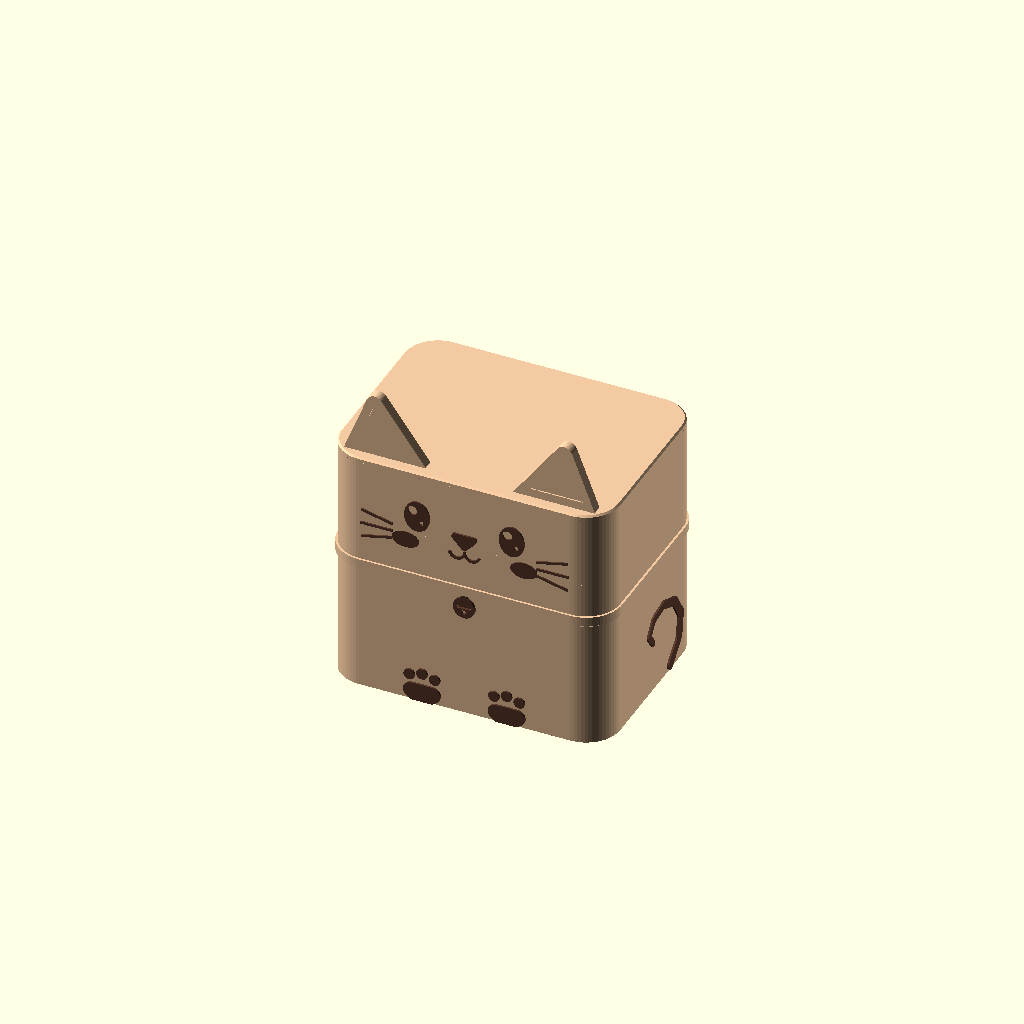
Cell 1: rendered with the file's own defaults.
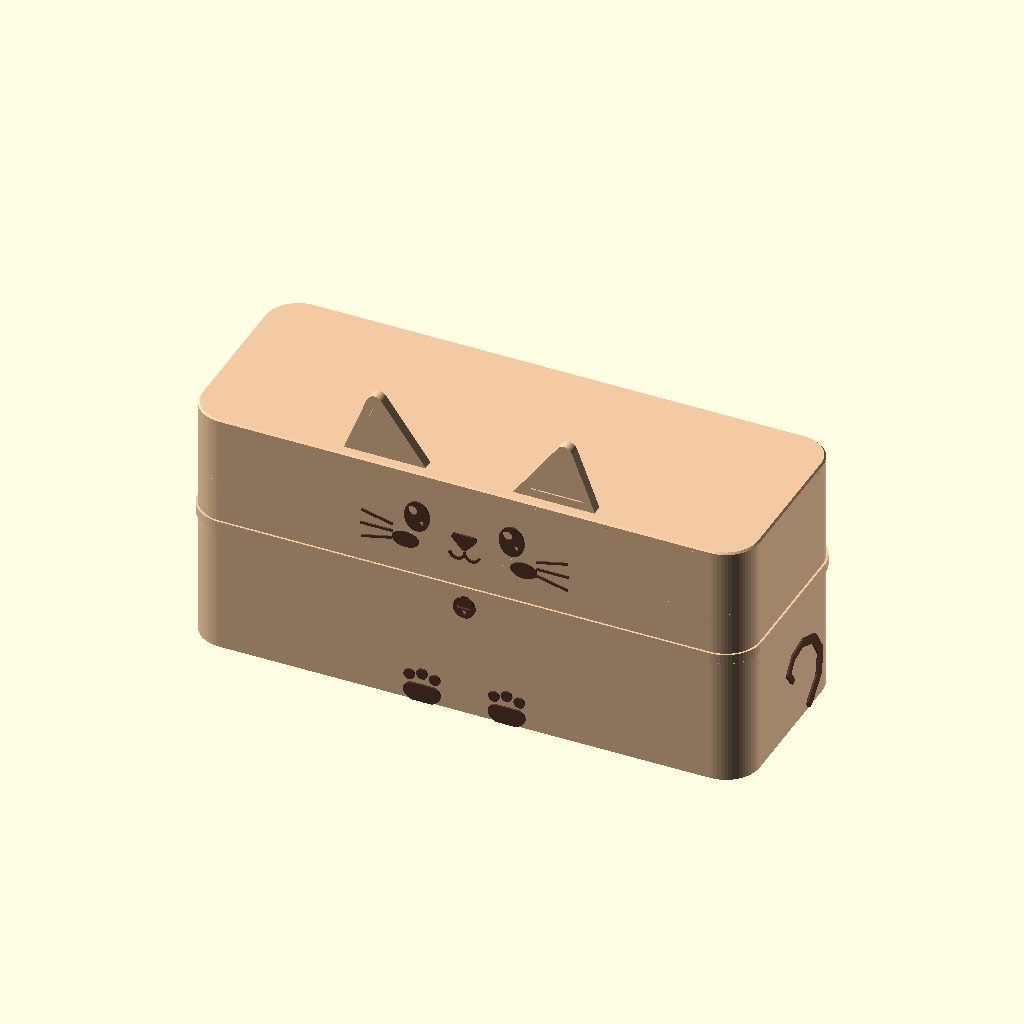
Cell 2: the same model with W = 660.
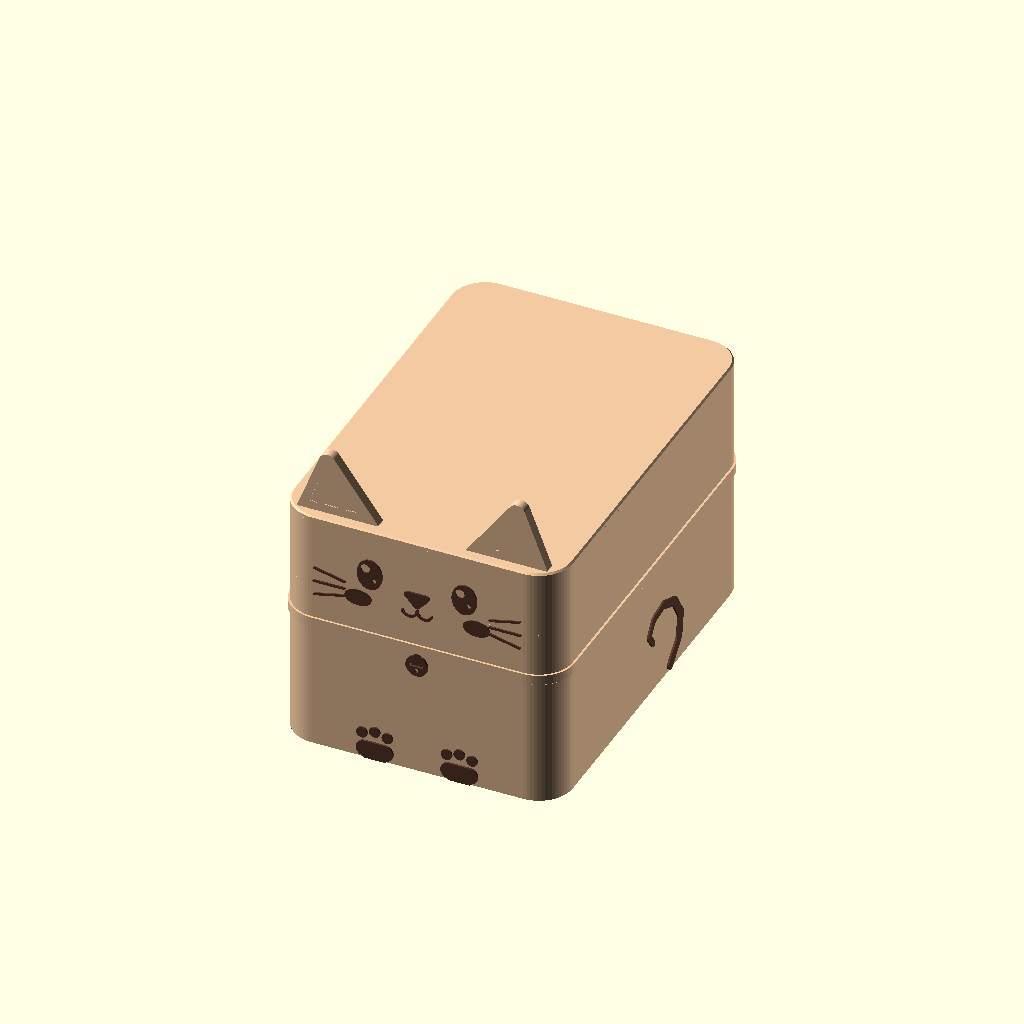
Cell 3: the same model with D = 480.
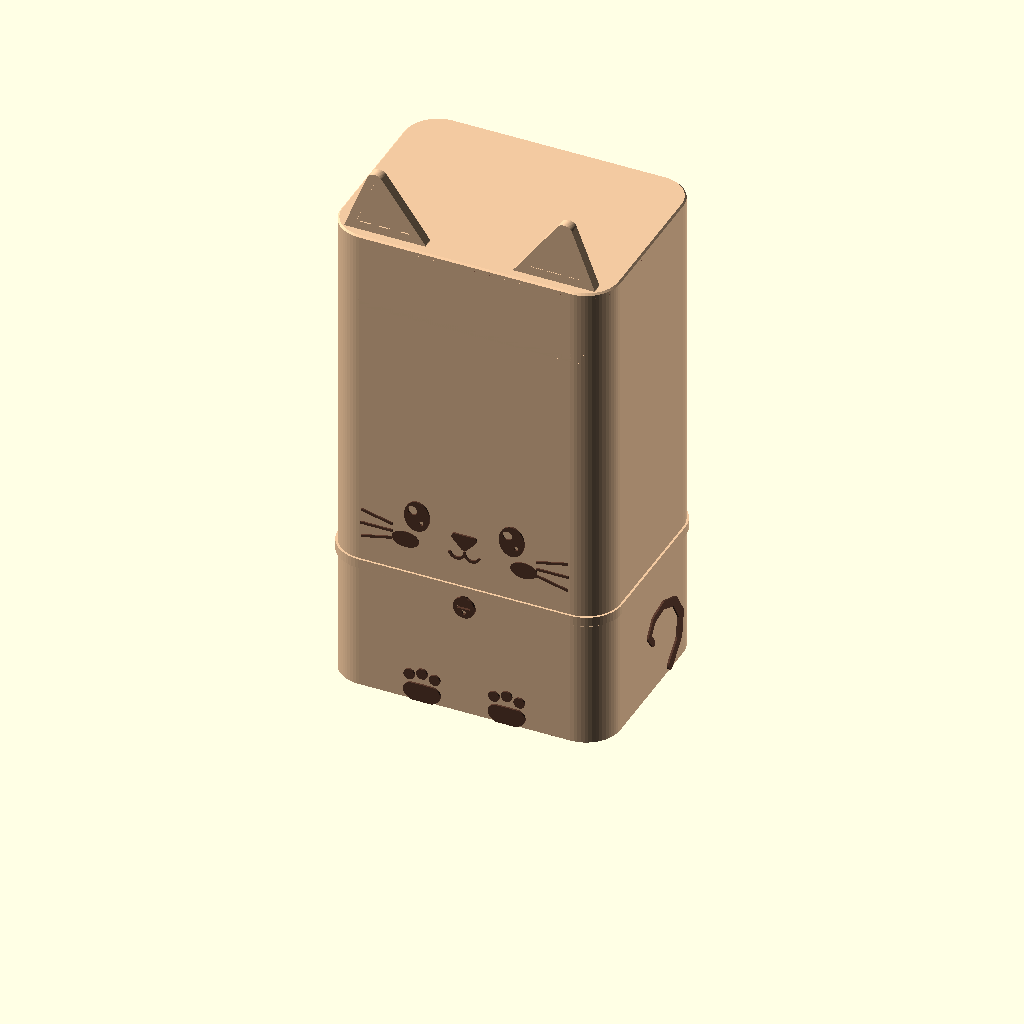
Cell 4: the same model with H = 580.
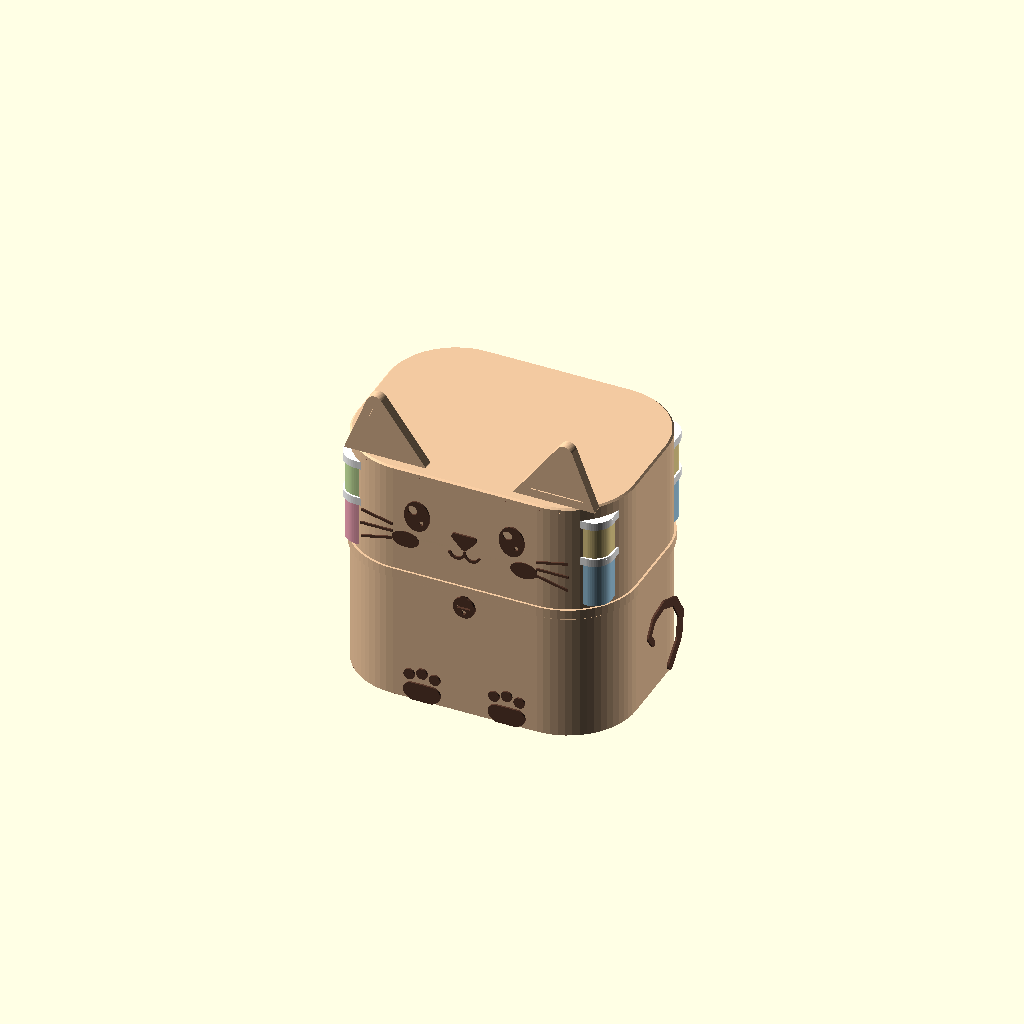
Cell 5: the same model with R = 80.
All cells are drawn from one camera (rotation 55°, 0°, 25°, orthographic, colour scheme Cornfield), so only the parameter changes between them.
OpenSCAD source file sewing-box/cat_sewing_box.scad:
// =====================================================================
//  "Loaf Cat" Sewing Box  — parametric, 3D-printable
//  ~330 W x 240 D x 290 H mm body (13" x 9.5" x 11.4"), ~355 mm to ear tips
//  Two stacks of lift-out trays with snap-on lids hang inside the top
//  of the box; the deep bin underneath holds fabric, scissors, projects.
//
//  Render one printable part at a time:
//     openscad -D 'part="body_lower_left"' -o out.stl cat_sewing_box.scad
//  part = "assembly" | "exploded"
//       | "body_lower_left" | "body_lower_right"
//       | "body_upper_left" | "body_upper_right"
//       | "lid_left" | "lid_right" | "ear_left" | "ear_right"
//       | "tray_deep_grid" | "tray_deep_split"
//       | "tray_shallow_grid" | "tray_shallow_long" | "tray_lid"
// =====================================================================

part = "assembly";

/* ---------- main box ---------- */
W      = 330;    // outside width  (x)
D      = 240;    // outside front-to-back (y)
H      = 290;    // body height (z), without lid
R      = 40;     // corner radius (plan view)
WALL   = 4;      // wall thickness
FLOOR  = 4;      // floor thickness
TIER   = 165;    // body is printed in a lower and upper tier, split here (hidden by the collar)
SLEEVE = 8;      // how far the joining sleeve reaches into each tier

/* ---------- lid ---------- */
LID_T   = 6;     // lid plate thickness
LIP_H   = 8;     // locating lip that drops into the box
LIP_T   = 2.4;
LID_CLR = 0.3;

/* ---------- trays ---------- */
TW     = 153;    // tray body width  (x)
TD     = 208;    // tray body depth  (y)
TR     = 20;     // tray corner radius
TWALL  = 1.8;
TFLOOR = 1.6;
H_DEEP    = 60;  // lower tray in each stack (hangs on the ledge)
H_SHALLOW = 45;  // upper tray in each stack (sits on the lower tray's lid)
DIV_T  = 1.6;    // divider thickness
TX     = 80;     // tray centre offset from box centre (x)

/* ---------- snap-fit lid for trays ---------- */
TL_PLATE = 2.4;  // lid plate
SK_DEPTH = 7;    // skirt depth
SK_IN    = 0.8;  // skirt inner face offset from tray wall
SK_T     = 1.6;  // skirt thickness
BEAD     = 0.6;  // bead on tray wall (outward)
CATCH    = 0.25; // skirt catch reaches in to this offset -> 0.35 mm snap

/* ---------- lugs / ledge ---------- */
LUG_W   = 50;
LUG_OUT = 9.5;   // lug reaches this far past the tray end wall
LUG_T   = 6;
LUG_TOP = 8;     // lug top sits this far below tray rim
LEDGE   = 7;     // ledge width inside front & back walls
LEDGE_T = 4;

/* ---------- joinery ---------- */
PIN_D   = 2.0;   // holes for 1.75 mm filament "dowels"
PIN_L   = 6;     // depth each side -> cut 11 mm filament pieces

$fn = 64;

// ------------- derived stack heights -------------
// lower tray lug rests on the ledge; everything above it is computed so the
// upper tray lid clears the main-lid lip by 2 mm.
STACK_ABOVE_LEDGE = (LUG_TOP + LUG_T) + TL_PLATE + H_SHALLOW + TL_PLATE;
ZL = H - LIP_H - 2 - STACK_ABOVE_LEDGE;           // ledge top height
Z_DEEP    = ZL - (H_DEEP - LUG_TOP - LUG_T);       // bottom of deep tray
Z_SHALLOW = Z_DEEP + H_DEEP + TL_PLATE;           // bottom of shallow tray
echo(str("Ledge top at z=", ZL, "  bin depth under trays=", Z_DEEP - FLOOR));

// =====================================================================
//  2D helpers
// =====================================================================
module rrect(w, d, r, o=0) offset(r=r+o) square([w-2*r, d-2*r], center=true);
module outline(o=0)   rrect(W, D, R, o);
module t_outline(o=0) rrect(TW, TD, TR, o);

module prism(z0, z1) translate([0,0,z0]) linear_extrude(z1-z0) children();
module slice(z) translate([0,0,z]) linear_extrude(0.01) children();

// =====================================================================
//  Cute details (2D, drawn in the plane of the wall they sit on)
// =====================================================================
module eye2d() {
    difference() {
        scale([15, 19]) circle(1);
        translate([-5, 7]) circle(5.5);        // sparkle
        translate([ 5.5, -7]) circle(2.5);
    }
}
module nose2d() hull() { translate([-11, 6]) circle(4); translate([11, 6]) circle(4); translate([0,-6]) circle(4); }
module arc2d(r, t, a0, a1)
    for (a = [a0:6:a1-6]) hull() {
        translate(r*[cos(a), sin(a)]) circle(t/2, $fn=16);
        translate(r*[cos(a+6), sin(a+6)]) circle(t/2, $fn=16);
    }
module mouth2d() {
    translate([-9, 0]) arc2d(9, 3.2, 200, 360);
    translate([ 9, 0]) arc2d(9, 3.2, 180, 340);
}
module stroke2d(p, q, t) hull() { translate(p) circle(t/2, $fn=16); translate(q) circle(t/2, $fn=16); }
module whiskers2d(s) {
    stroke2d([s*86, 222], [s*121, 230], 3);
    stroke2d([s*86, 213], [s*122, 213], 3);
    stroke2d([s*86, 204], [s*121, 196], 3);
}
module paw2d() {
    hull() { translate([-12, 12]) circle(10); translate([12, 12]) circle(10); translate([0, 6]) circle(12); }
    for (x = [-15, 0, 15]) translate([x, 32 + (x == 0 ? 4 : 0)]) circle(6.5);
}
module tail2d() {
    // (y, z) on the right-hand side wall; tapers from base to tip
    pts = [[45, 8, 13], [67, 30, 12.5], [71, 58, 12], [55, 84, 11], [27, 96, 10],
           [3, 92, 9], [-9, 76, 8], [1, 62, 7.5]];
    for (i = [0:len(pts)-2]) hull() {
        translate([pts[i][0], pts[i][1]]) circle(pts[i][2]/2);
        translate([pts[i+1][0], pts[i+1][1]]) circle(pts[i+1][2]/2);
    }
}

// emboss a 2D (x,z) shape outward from the front face
module on_front(depth) translate([0, -D/2 + 0.01, 0]) rotate([90, 0, 0]) linear_extrude(depth) children();
// emboss a 2D (y,z) shape outward from the right side face
module on_right(depth) translate([W/2 - 0.01, 0, 0]) rotate([90, 0, 90]) linear_extrude(depth) children();

module face() {
    for (s = [-1, 1]) {
        on_front(1.8) translate([s*56, 240]) eye2d();
        on_front(1.6) whiskers2d(s);
        on_front(0.8) translate([s*70, 206]) scale([1.6, 1]) circle(10);     // blush
        on_front(2.2) translate([s*50, 0]) paw2d();
    }
    on_front(2.0) translate([0, 222]) nose2d();
    on_front(1.6) translate([0, 209]) mouth2d();
    // bell hanging from the collar
    on_front(3.0) translate([0, TIER - COLLAR - 13]) difference() {
        union() { circle(13); translate([0, 12]) circle(4); }
        translate([-8, -1.2]) square([16, 2.4]);
        translate([0, -6]) circle(2.5);
    }
}

// =====================================================================
//  Body
// =====================================================================
COLLAR = 14;       // collar band height (its top edge = tier seam)
COLLAR_T = 2.5;
module collar() {
    hull() { slice(TIER - COLLAR) outline(-0.5); slice(TIER - COLLAR + COLLAR_T) outline(COLLAR_T); }
    prism(TIER - COLLAR + COLLAR_T, TIER - 0.05) outline(COLLAR_T);
}

module ledge() {
    for (s = [-1, 1]) intersection() {
        prism(0, H) outline(-WALL + 0.01);
        mirror([0, s < 0 ? 1 : 0, 0]) hull() {
            translate([-W/2, D/2 - WALL - LEDGE, ZL - LEDGE_T]) cube([W, LEDGE + WALL, LEDGE_T]);
            translate([-W/2, D/2 - WALL - 0.01, ZL - LEDGE_T - LEDGE]) cube([W, WALL, 0.01]);   // 45° gusset
        }
    }
}

module body_full(details=true) {
    if (details) body_details();
    difference() {
        prism(0, H) outline();
        prism(FLOOR, H + 1) outline(-WALL);
    }
    ledge();
    collar();
}
module body_details() {
    intersection() { face(); translate([-W, -D, 0]) cube([2*W, 2*D, H]); }
    on_right(2.2) tail2d();
}

module sleeve(x_side) intersection() {
    union() {
        difference() { prism(TIER - SLEEVE, TIER)          outline(-WALL + 0.01); prism(TIER - SLEEVE - 1, TIER + 1)          outline(-WALL - 2); }
        difference() { prism(TIER - 0.01, TIER + SLEEVE - 0.5) outline(-WALL - 0.25); prism(TIER - 1, TIER + SLEEVE + 1)  outline(-WALL - 2); }
    }
    half_box(x_side, -1, H + 10);
}

module half_box(x_side, z0, z1) translate([x_side < 0 ? -W : 0, -D, z0]) cube([W, 2*D, z1 - z0]);

module pin_holes(pts_yz) for (p = pts_yz)
    translate([0, p[0], p[1]]) rotate([0, 90, 0]) cylinder(d=PIN_D, h=2*PIN_L, center=true, $fn=16);

FRONT_Y = -(D/2 - WALL/2);
module body_piece(x_side, tier) {
    z0 = tier == 0 ? -1 : TIER;
    z1 = tier == 0 ? TIER : H + 10;
    zs = tier == 0 ? [20, 60, 100, 140] : [TIER + 20, TIER + 55, TIER + 100, H - 12];
    difference() {
        union() {
            intersection() { body_full(); half_box(x_side, z0, z1); }
            if (tier == 0) sleeve(x_side);
        }
        pin_holes([for (z = zs) [FRONT_Y, z]]);
        pin_holes([for (z = zs) [-FRONT_Y, z]]);
        if (tier == 0) pin_holes([for (y = [-85, -30, 30, 85]) [y, FLOOR/2]]);
        if (tier == 1) pin_holes([for (y = [-1, 1]) [y*(D/2 - WALL - LEDGE/2), ZL - LEDGE_T/2]]);
    }
}

// =====================================================================
//  Main lid (with ears)
// =====================================================================
EAR_X  = 100;
EAR_T  = 12;
EAR_Y0 = -D/2 + 12;                 // front face of ear
PEG    = 5.6;
PEG_X  = [-24, 24];

module ear2d(s) hull() {
    translate([-48, 0]) square([96, 1]);
    translate([s*12, 66]) circle(10);
}
module ear(s) {
    // modelled in place: base at z = 0, front face at y = 0, thickness along +y
    difference() {
        translate([0, EAR_T, 0]) rotate([90, 0, 0]) linear_extrude(EAR_T) ear2d(s);
        translate([0, -0.01, 0]) rotate([-90, 0, 0]) mirror([0,1,0])
            linear_extrude(1.6) offset(-10) ear2d(s);                           // inner-ear recess
    }
    for (x = PEG_X) translate([x - PEG/2, EAR_T - PEG, -3.8]) cube([PEG, PEG, 3.81]);
}
module ear_sockets() for (s = [-1, 1], x = PEG_X)
    translate([s*EAR_X + x - (PEG + 0.4)/2, EAR_Y0 + EAR_T - PEG - 0.2, H + LID_T - 4.2]) cube([PEG + 0.4, PEG + 0.4, 5]);

module lid_full() {
    difference() {
        union() {
            hull() { prism(H, H + LID_T - 2) outline(); slice(H + LID_T - 0.01) outline(-2); }
            difference() { prism(H - LIP_H, H + 0.01) outline(-WALL - LID_CLR); prism(H - LIP_H - 1, H + 1) outline(-WALL - LID_CLR - LIP_T); }
        }
        ear_sockets();
    }
}
module lid_piece(x_side) difference() {
    intersection() { lid_full(); half_box(x_side, H - LIP_H - 1, H + LID_T + 1); }
    pin_holes([for (y = [-90, -35, 35, 90]) [y, H + 3]]);
}

// =====================================================================
//  Trays + snap lid
// =====================================================================
module bead(h) {          // raised snap bead around the outside of the tray rim
    hull() { slice(h - 5.4) t_outline(0); slice(h - 4.7) t_outline(BEAD); }
    hull() { slice(h - 4.7) t_outline(BEAD); slice(h - 4.0) t_outline(0); }
}
module lug(h) for (s = [-1, 1]) mirror([0, s < 0 ? 1 : 0, 0]) hull() {
    translate([-LUG_W/2, TD/2 - 1, h - LUG_TOP - LUG_T]) cube([LUG_W, LUG_OUT + 1, LUG_T]);
    translate([-LUG_W/2, TD/2 - 1, h - LUG_TOP - LUG_T - 4]) cube([LUG_W, 1, 0.01]);   // small 45° root
}
module dividers(h, nx, ny) intersection() {
    prism(0, h - 1) t_outline(-TWALL + 0.01);
    union() {
        iw = TW - 2*TWALL; id = TD - 2*TWALL;
        for (i = [1:1:nx-1]) translate([-iw/2 + i*iw/nx - DIV_T/2, -TD/2, 0]) cube([DIV_T, TD, h - 1]);
        for (j = [1:1:ny-1]) translate([-TW/2, -id/2 + j*id/ny - DIV_T/2, 0]) cube([TW, DIV_T, h - 1]);
    }
}
module tray(h, nx, ny) {
    difference() {
        prism(0, h) t_outline();
        prism(TFLOOR, h + 1) t_outline(-TWALL);
    }
    bead(h);
    lug(h);
    dividers(h, nx, ny);
}

module button2d() difference() {
    circle(17);
    circle(14.5);
}
module tray_lid(h=0) {   // modelled in place on a tray of height h
    difference() {
        union() {
            prism(h, h + TL_PLATE) t_outline(SK_IN + SK_T);
            prism(h - SK_DEPTH, h) t_outline(SK_IN + SK_T);
            // pry tab over one lug
            translate([-10, TD/2, h - SK_DEPTH]) cube([20, 8, 2]);
        }
        prism(h - 5.6, h + 0.01) t_outline(SK_IN);
        hull() { slice(h - SK_DEPTH - 0.01) t_outline(SK_IN); slice(h - SK_DEPTH + 0.55) t_outline(CATCH); }
        hull() { slice(h - SK_DEPTH + 0.55) t_outline(CATCH); slice(h - SK_DEPTH + 0.85) t_outline(CATCH); }
        hull() { slice(h - SK_DEPTH + 0.85) t_outline(CATCH); slice(h - 5.6 + 0.01) t_outline(SK_IN); }
        // debossed sewing-button motif
        translate([0, 0, h + TL_PLATE - 0.8]) linear_extrude(1) {
            button2d();
            for (a = [45:90:315]) rotate(a) translate([5, 0]) circle(2.6);
        }
    }
}

// =====================================================================
//  Assembly / part selection
// =====================================================================
C_BODY = "#f2c9a0"; C_FACE = "#5a3b2e"; C_LID = "#f2c9a0"; C_EAR = "#f2c9a0";
C_TRAY = ["#f4a7b9", "#a7d8f4", "#c9e6a1", "#fde59a"];

module tray_set(explode=0) {
    for (s = [-1, 1]) {
        translate([s*TX, 0, Z_DEEP + explode*1.0]) {
            color(C_TRAY[s < 0 ? 0 : 1]) tray(H_DEEP, s < 0 ? 3 : 1, s < 0 ? 4 : 2);
            color("white") translate([0, 0, explode*0.3]) tray_lid(H_DEEP);
        }
        translate([s*TX, 0, Z_SHALLOW + explode*1.7]) {
            color(C_TRAY[s < 0 ? 2 : 3]) tray(H_SHALLOW, s < 0 ? 2 : 3, s < 0 ? 3 : 1);
            color("white") translate([0, 0, explode*0.3]) tray_lid(H_SHALLOW);
        }
    }
}
module whole_lid() {
    color(C_LID) lid_full();
    for (s = [-1, 1]) color(C_EAR) translate([s*EAR_X, EAR_Y0, H + LID_T]) ear(s);
}

if (part == "assembly") {
    color(C_BODY) body_full(false); color(C_FACE) body_details();
    tray_set();
    whole_lid();
}
else if (part == "exploded") {
    color(C_BODY) body_full(false); color(C_FACE) body_details();
    tray_set(80);
    translate([0, 0, 260]) whole_lid();
}
else if (part == "body_lower_left")  body_piece(-1, 0);
else if (part == "body_lower_right") body_piece( 1, 0);
else if (part == "body_upper_left")  translate([0, 0, -TIER]) body_piece(-1, 1);
else if (part == "body_upper_right") translate([0, 0, -TIER]) body_piece( 1, 1);
// lid halves flipped so the top face prints on the bed
else if (part == "lid_left")  translate([0, 0, H + LID_T]) rotate([180, 0, 0]) lid_piece(-1);
else if (part == "lid_right") translate([0, 0, H + LID_T]) rotate([180, 0, 0]) lid_piece( 1);
// ears print lying on their back face
else if (part == "ear_left")  rotate([-90, 0, 0]) translate([0, -EAR_T, 0]) ear(-1);
else if (part == "ear_right") rotate([-90, 0, 0]) translate([0, -EAR_T, 0]) ear( 1);
else if (part == "tray_deep_grid")    tray(H_DEEP, 3, 4);
else if (part == "tray_deep_split")   tray(H_DEEP, 1, 2);
else if (part == "tray_shallow_grid") tray(H_SHALLOW, 2, 3);
else if (part == "tray_shallow_long") tray(H_SHALLOW, 3, 1);
// tray lid flipped: top on the bed
else if (part == "tray_lid") translate([0, 0, TL_PLATE]) rotate([180, 0, 0]) tray_lid(0);
Customizer parameters (derived from the source; name, type, default, range or options):
part: string, default "assembly"
W: number, default 330
D: number, default 240
H: number, default 290
R: number, default 40
WALL: number, default 4
FLOOR: number, default 4
TIER: number, default 165
SLEEVE: number, default 8
LID_T: number, default 6
LIP_H: number, default 8
LIP_T: number, default 2.4
LID_CLR: number, default 0.3
TW: number, default 153
TD: number, default 208
TR: number, default 20
TWALL: number, default 1.8
TFLOOR: number, default 1.6
H_DEEP: number, default 60
H_SHALLOW: number, default 45
DIV_T: number, default 1.6
TX: number, default 80
TL_PLATE: number, default 2.4
SK_DEPTH: number, default 7
SK_IN: number, default 0.8
SK_T: number, default 1.6
BEAD: number, default 0.6
CATCH: number, default 0.25
LUG_W: number, default 50
LUG_OUT: number, default 9.5
LUG_T: number, default 6
LUG_TOP: number, default 8
LEDGE: number, default 7
LEDGE_T: number, default 4
PIN_D: number, default 2
PIN_L: number, default 6
